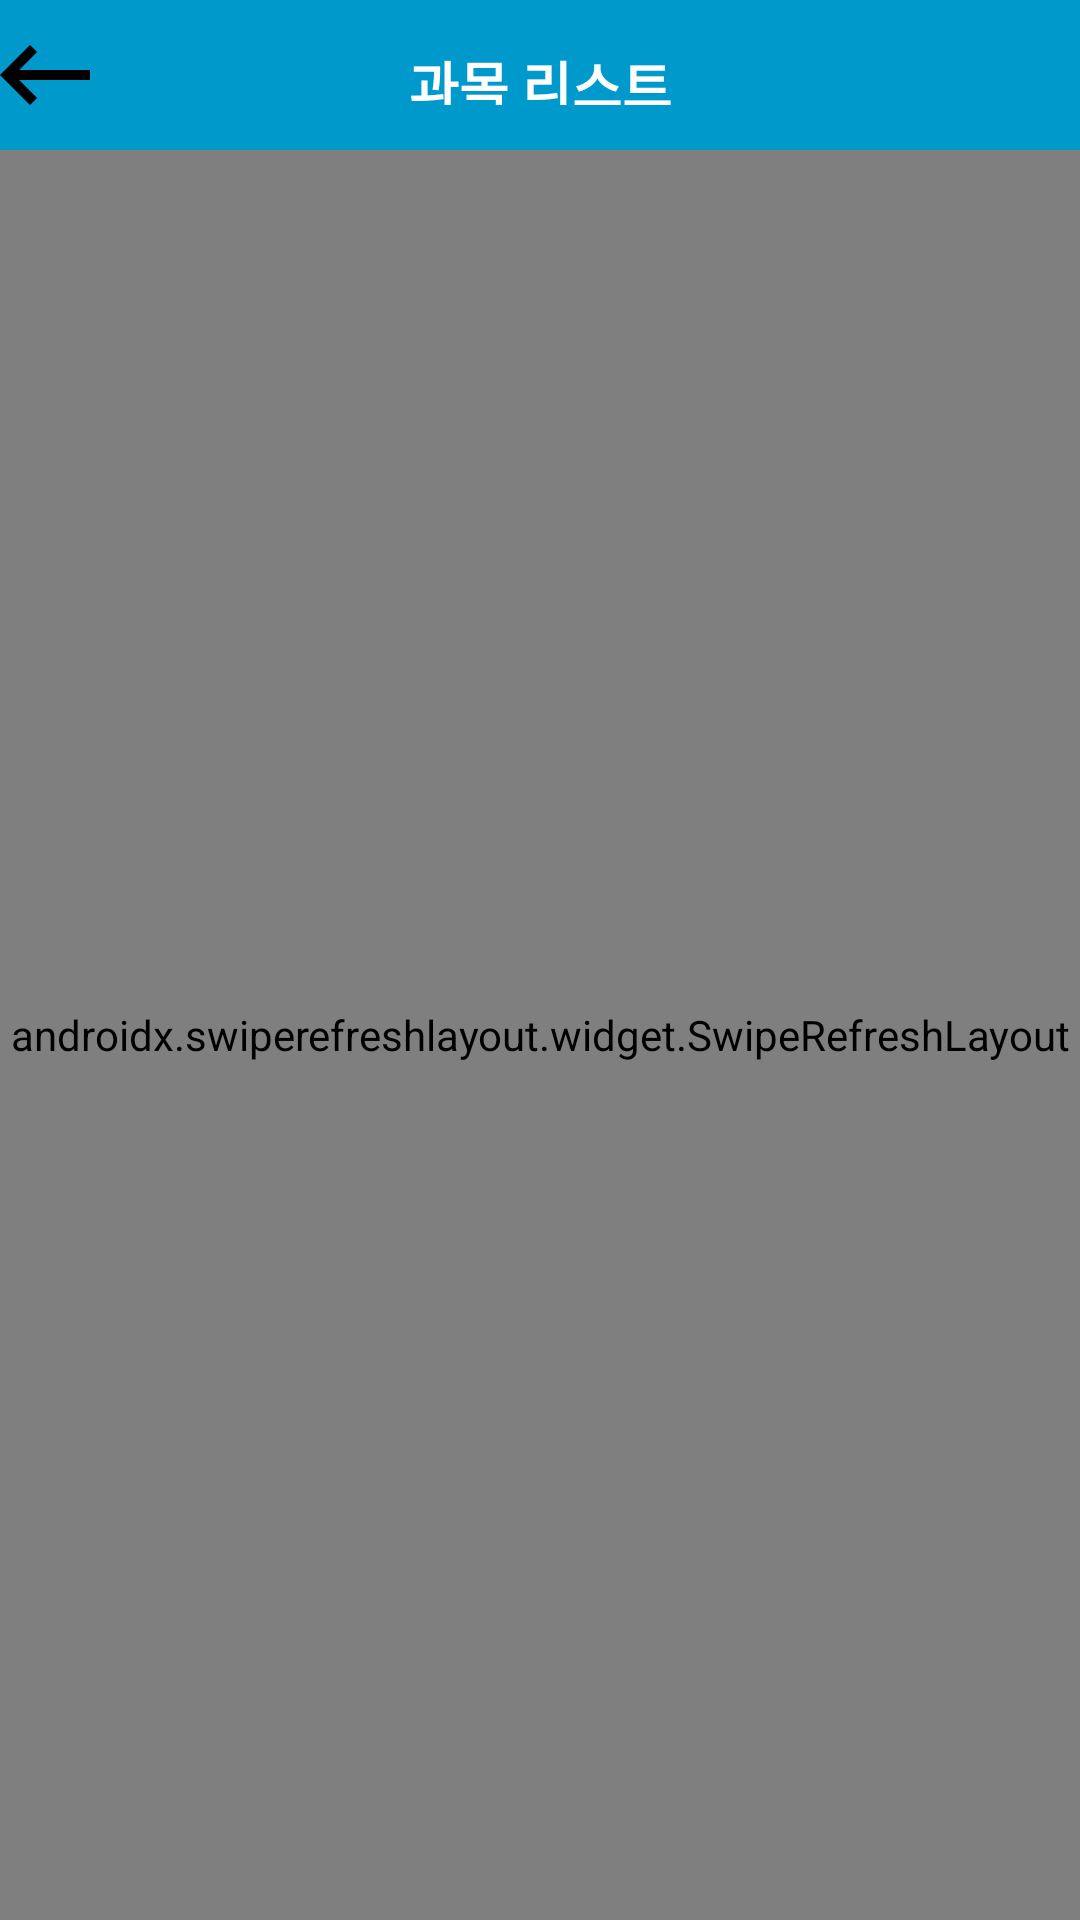

Write the Android layout XML for this screen, with the resource values it uses.
<!-- AndroidManifest.xml: application theme Theme.AppCompat.Light.NoActionBar -->
<!-- res/layout/professor_subfrag.xml -->
<?xml version="1.0" encoding="utf-8"?>
<RelativeLayout
    xmlns:android="http://schemas.android.com/apk/res/android"
    android:layout_width="match_parent"
    android:layout_height="match_parent"
    android:background="#d3d3d3"
    >
    <LinearLayout
        android:orientation="vertical"
        android:layout_width="match_parent"
        android:layout_height="match_parent">
        <include layout="@layout/toolbar"/>

        <ImageView
            android:id="@+id/iv"
            android:layout_width="match_parent"
            android:layout_height="0dp"
            android:layout_weight="5"
            android:scaleType="centerCrop"
            />

        <View
            android:layout_width="match_parent"
            android:layout_height="0dp"
            android:layout_weight="2" />
    </LinearLayout>
    <TextView
        android:layout_width="wrap_content"
        android:layout_height="wrap_content"
        android:textSize="30dp"
        android:text=""
        android:layout_centerHorizontal="true"
        android:textStyle="bold"
        android:layout_marginTop="20dp"></TextView>

    <androidx.swiperefreshlayout.widget.SwipeRefreshLayout
        android:id="@+id/refresh_layout"
        android:layout_width="match_parent"
        android:layout_height="match_parent"
        android:layout_marginTop="50dp">
        <androidx.recyclerview.widget.RecyclerView
            android:id="@+id/subject_recyclerview"
            android:layout_width="match_parent"
            android:layout_height="match_parent"
            android:layout_marginTop="30dp"
            android:padding ="5dp"
            ></androidx.recyclerview.widget.RecyclerView>

    </androidx.swiperefreshlayout.widget.SwipeRefreshLayout>

</RelativeLayout>
<!-- res/layout/toolbar.xml (included above) -->
<?xml version="1.0" encoding="utf-8"?>
<androidx.appcompat.widget.Toolbar
    xmlns:android="http://schemas.android.com/apk/res/android"
    xmlns:app="http://schemas.android.com/apk/res-auto"
    android:layout_width="match_parent"
    android:layout_height="50dp"
    app:contentInsetStart="0dp"
    android:background="@android:color/holo_blue_dark">

    <RelativeLayout
        android:layout_width="match_parent"
        android:layout_height="match_parent">

        <ImageView
            android:id="@+id/iv_menu"
            android:layout_width="30dp"
            android:layout_height="30dp"
            android:layout_alignParentTop="true"
            android:layout_alignParentStart="true"
            android:layout_alignParentBottom="true"
            android:layout_marginTop="10dp"
            android:layout_marginBottom="10dp"
            app:srcCompat="@drawable/ic_back" />

        <TextView
            android:id="@+id/back"
            android:layout_width="wrap_content"
            android:layout_height="wrap_content"
            android:layout_alignParentStart="true"
            android:layout_alignParentTop="true"
            android:layout_alignParentEnd="true"
            android:layout_alignParentBottom="true"
            android:layout_marginTop="15dp"
            android:layout_marginBottom="15dp"
            android:gravity="center"
            android:textStyle="bold"
            android:textColor="@android:color/white"
            android:textSize="18sp"
            android:text="과목 리스트" />

    </RelativeLayout>
</androidx.appcompat.widget.Toolbar>
<!-- resources referenced by this layout -->
<resources>
  <!-- drawable ic_back (drawable) -->
  <vector android:height="40dp" android:viewportHeight="384"
      android:viewportWidth="384" android:width="40dp" xmlns:android="http://schemas.android.com/apk/res/android">
      <path android:fillColor="#FF000000" android:pathData="M384,170.667l-302.293,0l76.48,-76.48l-30.187,-30.187l-128,128l128,128l30.187,-30.187l-76.48,-76.48l302.293,0z"/>
  </vector>
</resources>
